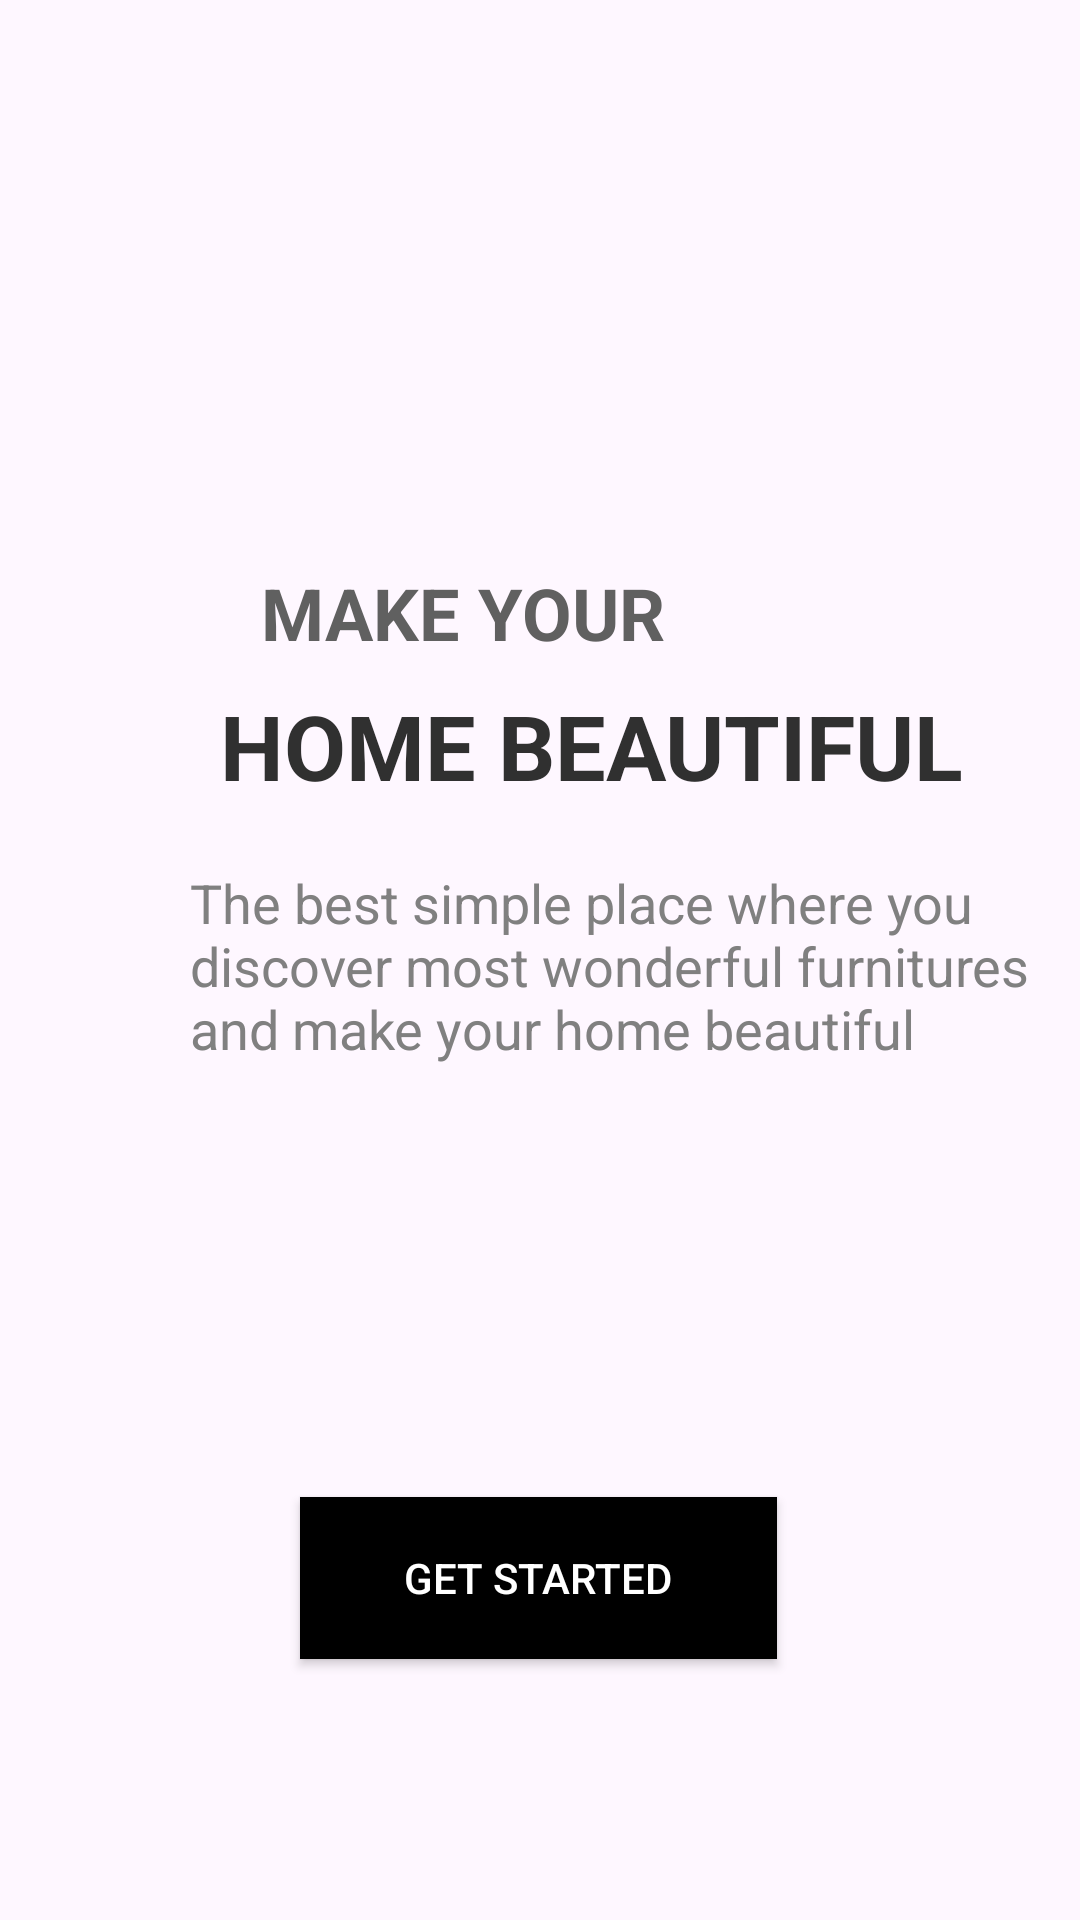

Layout XML and referenced resources for this Android screen:
<!-- AndroidManifest.xml: application theme Theme.FurnitureShopping -->
<!-- res/layout/activity_landing.xml -->
<?xml version="1.0" encoding="utf-8"?>
<androidx.constraintlayout.widget.ConstraintLayout xmlns:android="http://schemas.android.com/apk/res/android"
    xmlns:app="http://schemas.android.com/apk/res-auto"
    xmlns:tools="http://schemas.android.com/tools"
    android:layout_width="match_parent"
    android:layout_height="match_parent"
    android:background="@drawable/unsplash"
    tools:context=".activities.LandingActivity">

    <TextView
        android:id="@+id/textView"
        android:layout_width="wrap_content"
        android:layout_height="wrap_content"
        android:layout_marginTop="188dp"
        android:text="MAKE YOUR"
        android:textColor="#606060"
        android:textSize="24dp"
        android:textStyle="bold"
        app:layout_constraintEnd_toEndOf="parent"
        app:layout_constraintHorizontal_bias="0.386"
        app:layout_constraintStart_toStartOf="parent"
        app:layout_constraintTop_toTopOf="parent" />

    <TextView
        android:id="@+id/textView2"
        android:layout_width="wrap_content"
        android:layout_height="wrap_content"
        android:layout_marginTop="8dp"
        android:text="HOME BEAUTIFUL"
        android:textColor="#303030"
        android:textSize="30dp"
        android:textStyle="bold"
        app:layout_constraintEnd_toEndOf="parent"
        app:layout_constraintHorizontal_bias="0.656"
        app:layout_constraintStart_toStartOf="parent"
        app:layout_constraintTop_toBottomOf="@+id/textView" />

    <TextView
        android:id="@+id/textView3"
        android:layout_width="wrap_content"
        android:layout_height="wrap_content"
        android:layout_marginTop="20dp"
        android:maxWidth="286dp"
        android:text="The best simple place where you discover most wonderful furnitures and make your home beautiful"
        android:textColor="#808080"
        android:textSize="18dp"
        android:textStyle=""
        app:layout_constraintEnd_toEndOf="parent"
        app:layout_constraintHorizontal_bias="0.856"
        app:layout_constraintStart_toStartOf="parent"
        app:layout_constraintTop_toBottomOf="@+id/textView2" />

    <androidx.appcompat.widget.AppCompatButton
        android:id="@+id/btn_start"
        android:layout_width="159dp"
        android:layout_height="54dp"
        android:layout_marginTop="144dp"
        android:text="Get Started"
        android:textColor="#ffffff"
        android:background="#000000"
        app:layout_constraintEnd_toEndOf="parent"
        app:layout_constraintHorizontal_bias="0.498"
        app:layout_constraintStart_toStartOf="parent"
        app:layout_constraintTop_toBottomOf="@+id/textView3" />

</androidx.constraintlayout.widget.ConstraintLayout>
<!-- resources referenced by this layout -->
<resources>
  <style name="Theme.FurnitureShopping" parent="Base.Theme.FurnitureShopping" />
  <style name="Base.Theme.FurnitureShopping" parent="Theme.Material3.DayNight.NoActionBar">
          
          
      </style>
</resources>
